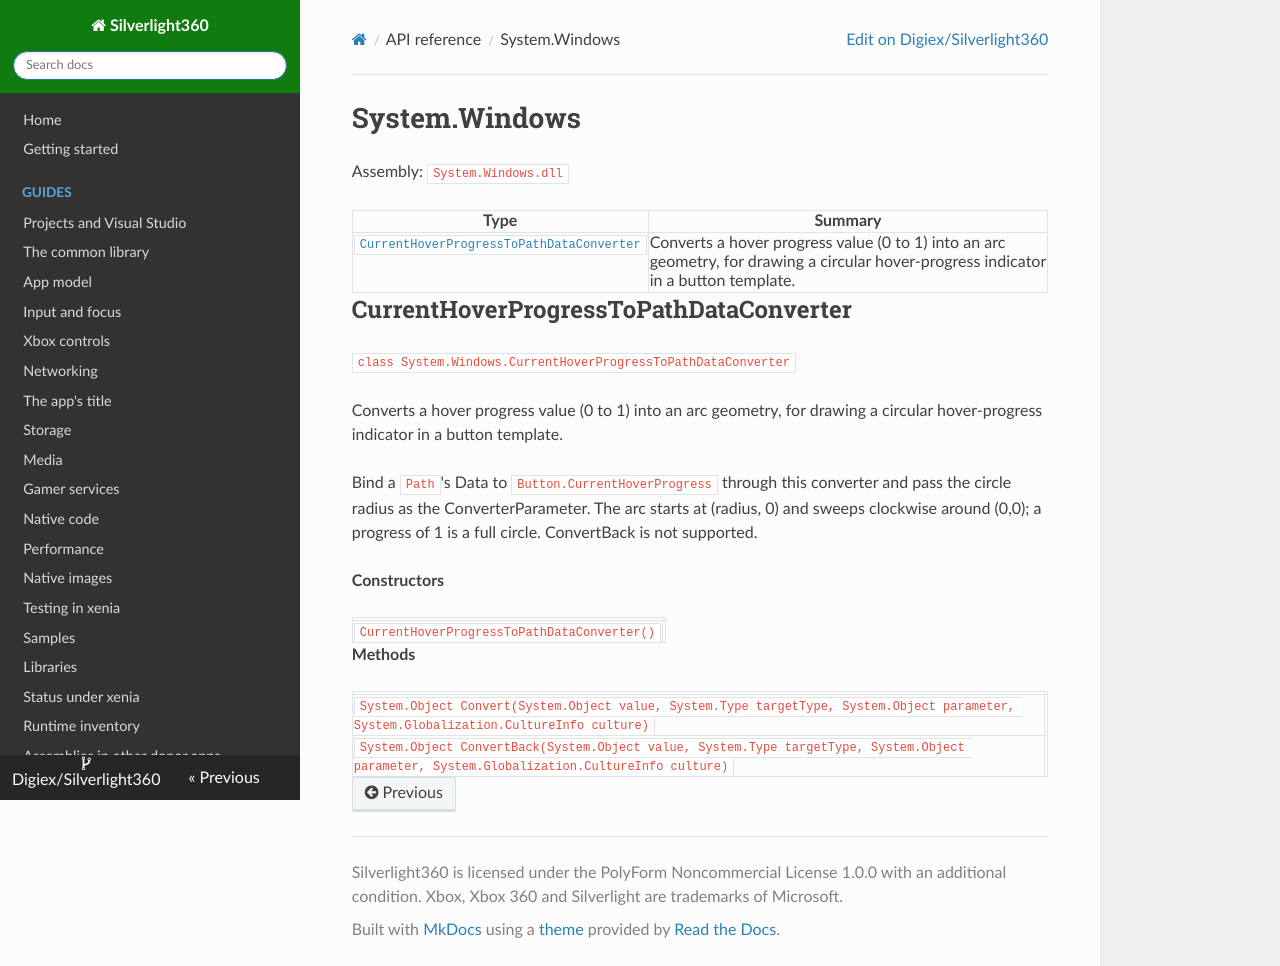

repository: Digiex/Silverlight360 · page: reference/System.Windows/index.html · generator: mkdocs

# System.Windows

Assembly: `System.Windows.dll`

| Type | Summary |
|---|---|
| [`CurrentHoverProgressToPathDataConverter`](#currenthoverprogresstopathdataconverter) | Converts a hover progress value (0 to 1) into an arc geometry, for drawing a circular hover-progress indicator in a button template. |

## CurrentHoverProgressToPathDataConverter

`class System.Windows.CurrentHoverProgressToPathDataConverter`

Converts a hover progress value (0 to 1) into an arc geometry, for drawing a circular hover-progress indicator in a button template.

Bind a `Path`'s Data to `Button.CurrentHoverProgress` through this converter and pass the circle radius as the ConverterParameter. The arc starts at (radius, 0) and sweeps clockwise around (0,0); a progress of 1 is a full circle. ConvertBack is not supported.

**Constructors**

| | |
|---|---|
| `CurrentHoverProgressToPathDataConverter()` |  |

**Methods**

| | |
|---|---|
| `System.Object Convert(System.Object value, System.Type targetType, System.Object parameter, System.Globalization.CultureInfo culture)` |  |
| `System.Object ConvertBack(System.Object value, System.Type targetType, System.Object parameter, System.Globalization.CultureInfo culture)` |  |
